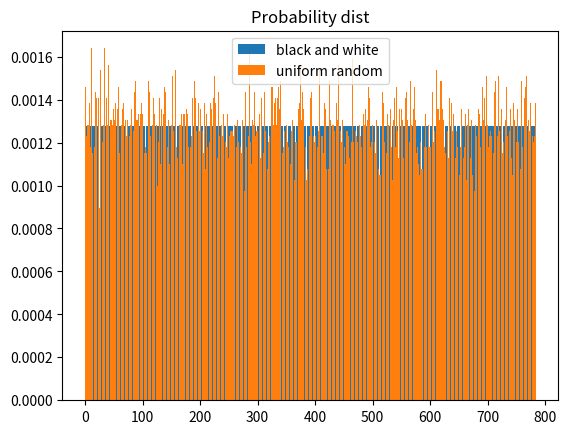

This chart was generated by the following Python code:
from random import gauss
import numpy as np
import matplotlib.pyplot as plt

from scipy.stats import entropy, norm

num_memories = 100
num_neurons = 784

uniform_random = np.reshape(np.random.randint(0, 2, num_memories*num_neurons), (num_memories, num_neurons))
p_uniform_random = np.sum(uniform_random, axis=0)

white = np.full(num_neurons,1, dtype=np.float64)
black = np.full(num_neurons, 0, dtype=np.float64)
set = np.stack((white, black))

black_and_white = np.tile(set, (50,1))
p_black_and_white = np.sum(black_and_white, axis=0)
scaled_p_black_and_white = np.divide(p_black_and_white, np.sum(p_black_and_white))

scaled_p_uniform_random = np.divide(p_uniform_random, np.sum(p_uniform_random))

fig, ax = plt.subplots()
x = np.arange(0,num_neurons)

ax.bar(x+0.5, scaled_p_black_and_white, label='black and white')
ax.bar(x, scaled_p_uniform_random, label='uniform random')

ax.legend(loc='best')
ax.set_title('Probability dist')

plt.show()

print("entropy", entropy(p_black_and_white, p_uniform_random, base=2))

#x percentage of the dataset analyzed
dataset_share = np.array([0.02, 0.04, 0.1, 0.2, 0.3, 0.4, 0.5, 0.6, 0.7, 0.8, 0.9, 1]) #0.04 is 2 images in each "class"

min_memorization_polydegrees = []

#print("Num thresholds in 100 memories: ", estimate_cap(random))
"""



for share in dataset_share:
    
    selected = memories[0:int(share*num_memories), :]

    memorization_polydegree = get_memorization_capacity(selected)

    min_memorization_polydegrees.append(memorization_polydegree)


#plot
x_axis = dataset_share * 100
y2 = [2,4,10,20,30,40,50,60,70,80,90,100]

plt.plot(x_axis, min_memorization_polydegrees, label="capacity progression for % of dataset")
plt.plot(x_axis, y2, label="linear")

plt.xlabel("Percent of 100 images used as memories")
plt.ylabel("Capacity required to memorize (in terms of n)")

plt.legend(loc='best')
plt.show()


plt.plot(x_axis, min_memorization_polydegrees, label="capacity progression for % of dataset")
plt.plot(x_axis, y2, label="linear")

plt.xlabel("Percent of 100 images used as memories")
plt.ylabel("Capacity required to memorize (in terms of n)")

plt.legend(loc='best')

plt.ylim([0,20])
plt.show()
"""